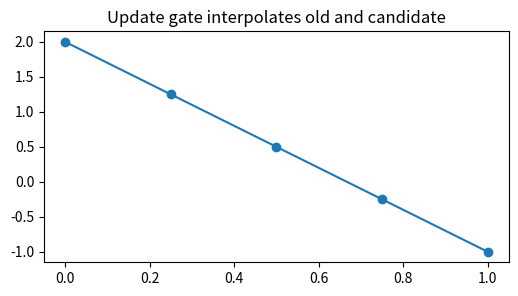
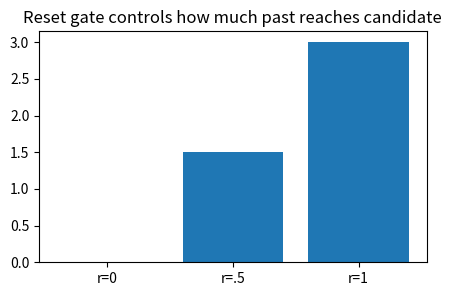
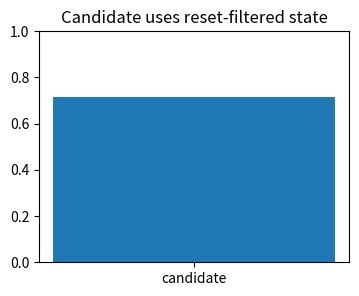
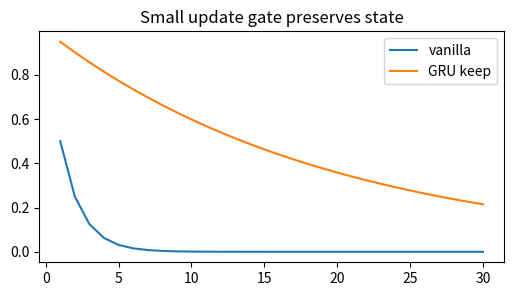
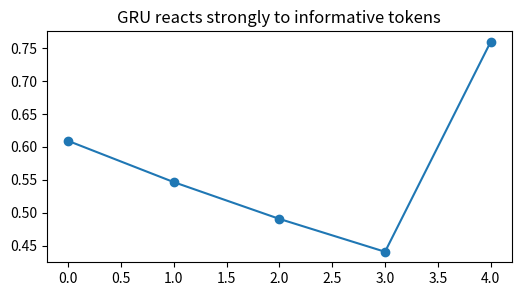

Generate these figures, in order, with matplotlib:
import numpy as np, matplotlib.pyplot as plt, math, itertools
np.random.seed(0)
def softmax(x, axis=-1):
    x=np.asarray(x, dtype=float); x=x-x.max(axis=axis, keepdims=True); e=np.exp(x); return e/e.sum(axis=axis, keepdims=True)
def sigmoid(x): return 1/(1+np.exp(-np.asarray(x, dtype=float)))
def normalize(v):
    v=np.asarray(v, dtype=float); n=np.linalg.norm(v); return v/(n if n else 1)
def edit_distance(a,b):
    D=np.zeros((len(a)+1,len(b)+1), dtype=int); D[:,0]=np.arange(len(a)+1); D[0,:]=np.arange(len(b)+1)
    for i in range(1,len(a)+1):
        for j in range(1,len(b)+1):
            D[i,j]=min(D[i-1,j]+1, D[i,j-1]+1, D[i-1,j-1]+(a[i-1]!=b[j-1]))
    return D
print('setup ok')

h_old=2.; h_tilde=-1.; z=np.array([0,0.25,0.5,0.75,1.0]); h=(1-z)*h_old+z*h_tilde
plt.figure(figsize=(6,3)); plt.plot(z,h,'-o'); plt.title('Update gate interpolates old and candidate')
assert h[0]==2 and h[-1]==-1

h=3.; r=np.array([0,0.5,1.0]); seen=r*h
plt.figure(figsize=(5,3)); plt.bar(['r=0','r=.5','r=1'],seen); plt.title('Reset gate controls how much past reaches candidate')
assert np.allclose(seen,[0,1.5,3])

x=1.; h=2.; r=.25; cand=np.tanh(0.7*x+0.4*r*h)
plt.figure(figsize=(4,3)); plt.bar(['candidate'],[cand]); plt.ylim(0,1); plt.title('Candidate uses reset-filtered state')
assert abs(cand-0.7162978701990245)<1e-9

T=np.arange(1,31); vanilla=.5**T; gru=(1-.05)**T
plt.figure(figsize=(6,3)); plt.plot(T,vanilla,label='vanilla'); plt.plot(T,gru,label='GRU keep'); plt.legend(); plt.title('Small update gate preserves state')
assert gru[-1]>vanilla[-1]

seq=np.array([1,0,0,0,1]); h=0.; hs=[]
for x in seq:
    z=0.2 if x==0 else 0.8; cand=np.tanh(x+0.5*h); h=(1-z)*h+z*cand; hs.append(h)
plt.figure(figsize=(6,3)); plt.plot(hs,'-o'); plt.title('GRU reacts strongly to informative tokens')
assert hs[-1]>hs[1]
